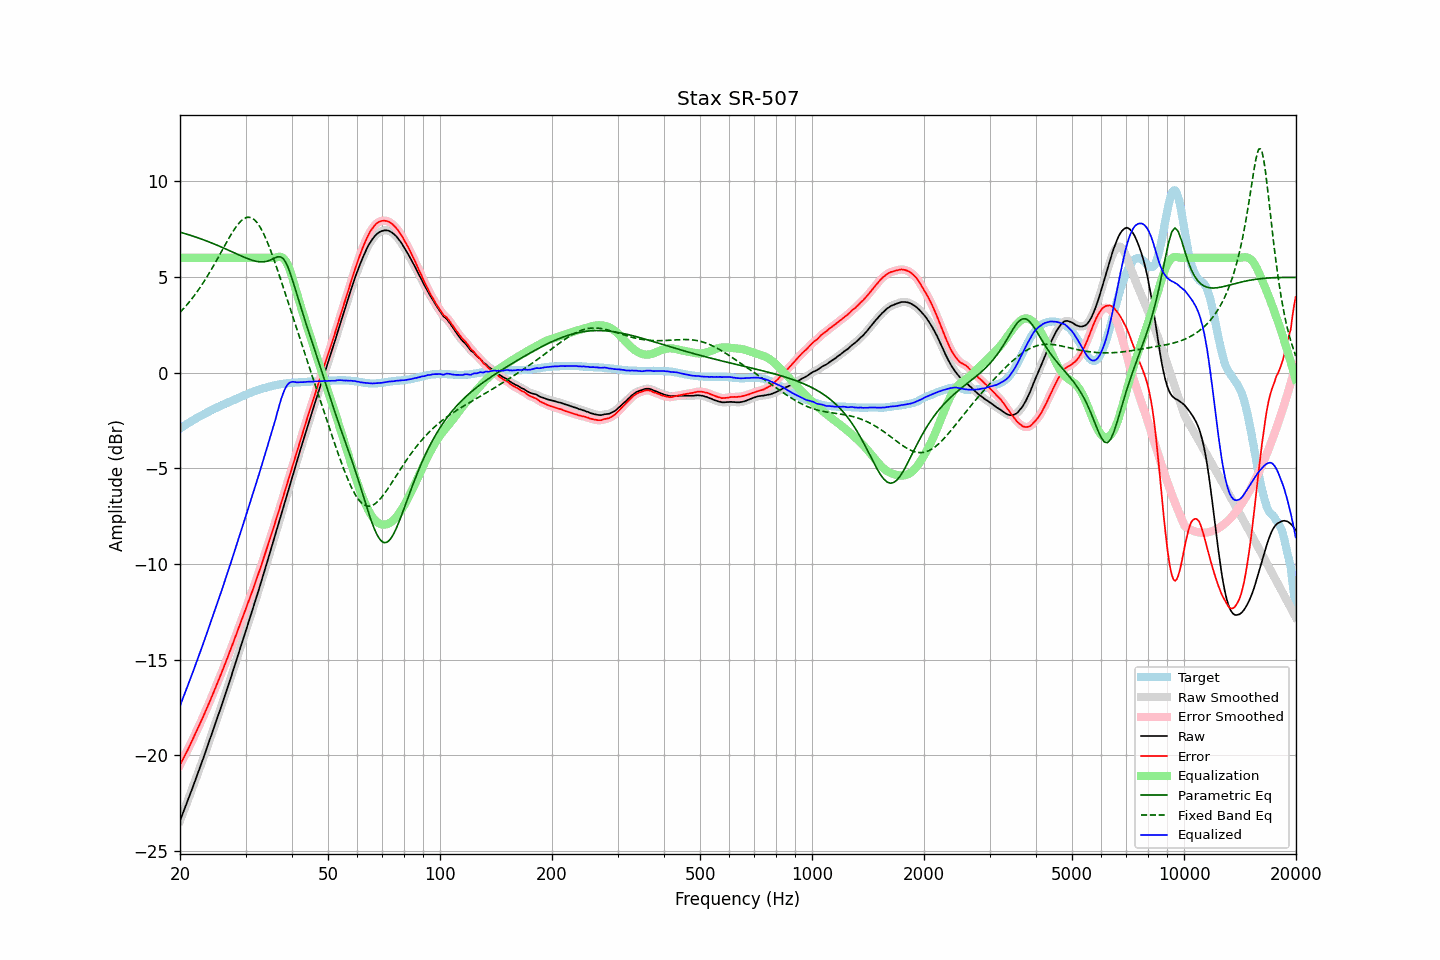

Data behind this chart, as committed beside it:
frequency, raw, error, smoothed, error_smoothed, equalization, parametric_eq, fixed_band_eq, equalized_raw, equalized_smoothed, target
20.00, -23.42, -20.50, -23.42, -20.49, 6.00, 7.34, 3.14, -17.42, -17.42, -2.92
20.20, -23.20, -20.34, -23.20, -20.33, 6.00, 7.32, 3.23, -17.20, -17.20, -2.86
20.40, -22.98, -20.16, -22.99, -20.17, 6.00, 7.29, 3.32, -16.98, -16.99, -2.81
20.61, -22.77, -20.02, -22.77, -20.01, 6.00, 7.27, 3.42, -16.77, -16.77, -2.75
20.81, -22.55, -19.84, -22.55, -19.85, 6.00, 7.24, 3.51, -16.55, -16.55, -2.70
21.02, -22.33, -19.69, -22.33, -19.68, 6.00, 7.21, 3.61, -16.33, -16.33, -2.64
21.23, -22.10, -19.51, -22.10, -19.51, 6.00, 7.19, 3.71, -16.10, -16.10, -2.59
21.44, -21.87, -19.32, -21.87, -19.33, 6.00, 7.16, 3.82, -15.87, -15.87, -2.54
21.66, -21.65, -19.16, -21.64, -19.15, 6.00, 7.13, 3.93, -15.65, -15.64, -2.49
21.87, -21.42, -18.97, -21.42, -18.97, 6.00, 7.11, 4.04, -15.42, -15.42, -2.44
22.09, -21.19, -18.79, -21.19, -18.79, 6.00, 7.08, 4.15, -15.19, -15.19, -2.39
22.31, -20.96, -18.61, -20.96, -18.61, 6.00, 7.05, 4.27, -14.96, -14.96, -2.34
22.54, -20.73, -18.43, -20.73, -18.43, 6.00, 7.02, 4.39, -14.73, -14.73, -2.30
22.76, -20.50, -18.24, -20.50, -18.24, 6.00, 6.99, 4.51, -14.50, -14.50, -2.25
22.99, -20.27, -18.06, -20.27, -18.05, 6.00, 6.96, 4.64, -14.27, -14.27, -2.21
23.22, -20.03, -17.87, -20.03, -17.86, 6.00, 6.93, 4.77, -14.03, -14.03, -2.16
23.45, -19.79, -17.66, -19.79, -17.67, 6.00, 6.90, 4.90, -13.79, -13.79, -2.12
23.69, -19.56, -17.49, -19.56, -17.48, 6.00, 6.86, 5.04, -13.56, -13.56, -2.07
23.92, -19.32, -17.28, -19.32, -17.29, 6.00, 6.83, 5.17, -13.32, -13.32, -2.03
24.16, -19.08, -17.09, -19.08, -17.09, 6.00, 6.80, 5.32, -13.08, -13.08, -1.98
24.40, -18.83, -16.88, -18.83, -16.89, 6.00, 6.76, 5.46, -12.83, -12.83, -1.94
24.65, -18.59, -16.69, -18.59, -16.68, 6.00, 6.73, 5.60, -12.59, -12.59, -1.90
24.89, -18.34, -16.47, -18.34, -16.48, 6.00, 6.70, 5.75, -12.34, -12.34, -1.86
25.14, -18.10, -16.27, -18.09, -16.27, 6.00, 6.66, 5.90, -12.10, -12.09, -1.82
25.39, -17.84, -16.06, -17.85, -16.07, 6.00, 6.63, 6.05, -11.84, -11.85, -1.78
25.65, -17.61, -15.87, -17.61, -15.86, 6.00, 6.59, 6.21, -11.61, -11.61, -1.74
25.91, -17.36, -15.66, -17.36, -15.66, 6.00, 6.55, 6.36, -11.36, -11.36, -1.70
26.16, -17.11, -15.44, -17.11, -15.44, 6.00, 6.52, 6.51, -11.11, -11.11, -1.66
26.43, -16.86, -15.23, -16.86, -15.23, 6.00, 6.48, 6.66, -10.86, -10.86, -1.63
26.69, -16.60, -15.01, -16.60, -15.01, 6.00, 6.44, 6.81, -10.60, -10.60, -1.59
26.96, -16.35, -14.80, -16.35, -14.79, 6.00, 6.40, 6.96, -10.35, -10.35, -1.55
27.23, -16.09, -14.57, -16.09, -14.57, 6.00, 6.37, 7.11, -10.09, -10.09, -1.52
27.50, -15.84, -14.36, -15.84, -14.35, 6.00, 6.33, 7.25, -9.84, -9.84, -1.48
27.77, -15.58, -14.13, -15.58, -14.13, 6.00, 6.29, 7.38, -9.58, -9.58, -1.44
28.05, -15.32, -13.90, -15.32, -13.91, 6.00, 6.25, 7.51, -9.32, -9.32, -1.41
28.33, -15.06, -13.68, -15.06, -13.68, 6.00, 6.21, 7.63, -9.06, -9.06, -1.37
28.62, -14.79, -13.46, -14.79, -13.46, 6.00, 6.17, 7.74, -8.79, -8.79, -1.33
28.90, -14.53, -13.23, -14.53, -13.23, 6.00, 6.14, 7.84, -8.53, -8.53, -1.29
29.19, -14.27, -13.01, -14.27, -13.01, 6.00, 6.10, 7.93, -8.27, -8.27, -1.26
29.48, -14.00, -12.77, -14.00, -12.78, 6.00, 6.06, 7.99, -8.00, -8.00, -1.22
29.78, -13.74, -12.56, -13.74, -12.55, 6.00, 6.03, 8.06, -7.74, -7.74, -1.18
30.08, -13.47, -12.32, -13.47, -12.32, 6.00, 5.99, 8.09, -7.47, -7.47, -1.15
30.38, -13.21, -12.10, -13.21, -12.10, 6.00, 5.96, 8.12, -7.21, -7.21, -1.11
30.68, -12.95, -11.87, -12.95, -11.87, 6.00, 5.93, 8.11, -6.95, -6.95, -1.08
30.99, -12.69, -11.65, -12.69, -11.65, 6.00, 5.90, 8.10, -6.69, -6.69, -1.04
31.30, -12.43, -11.42, -12.43, -11.41, 6.00, 5.87, 8.06, -6.43, -6.43, -1.01
31.61, -12.16, -11.18, -12.16, -11.18, 6.00, 5.84, 8.01, -6.16, -6.16, -0.98
31.93, -11.89, -10.94, -11.89, -10.94, 6.00, 5.82, 7.93, -5.89, -5.89, -0.95
32.24, -11.62, -10.69, -11.62, -10.70, 6.00, 5.81, 7.83, -5.62, -5.62, -0.92
32.57, -11.35, -10.46, -11.35, -10.46, 6.00, 5.79, 7.71, -5.35, -5.35, -0.89
32.89, -11.08, -10.21, -11.07, -10.21, 6.00, 5.79, 7.58, -5.08, -5.07, -0.86
33.22, -10.80, -9.95, -10.80, -9.96, 6.00, 5.78, 7.43, -4.80, -4.80, -0.84
33.55, -10.52, -9.70, -10.52, -9.70, 6.00, 5.79, 7.26, -4.52, -4.52, -0.81
33.89, -10.24, -9.45, -10.24, -9.44, 6.00, 5.80, 7.08, -4.24, -4.24, -0.79
34.23, -9.96, -9.19, -9.96, -9.19, 6.00, 5.82, 6.89, -3.96, -3.96, -0.77
34.57, -9.68, -8.94, -9.68, -8.93, 6.00, 5.85, 6.68, -3.68, -3.68, -0.74
34.92, -9.40, -8.68, -9.40, -8.68, 6.00, 5.88, 6.47, -3.40, -3.40, -0.72
35.27, -9.12, -8.42, -9.12, -8.42, 6.00, 5.92, 6.24, -3.12, -3.12, -0.70
35.62, -8.84, -8.16, -8.84, -8.15, 6.00, 5.96, 6.01, -2.84, -2.84, -0.68
35.97, -8.56, -7.89, -8.56, -7.89, 6.00, 6.00, 5.77, -2.55, -2.55, -0.66
... 635 more rows
